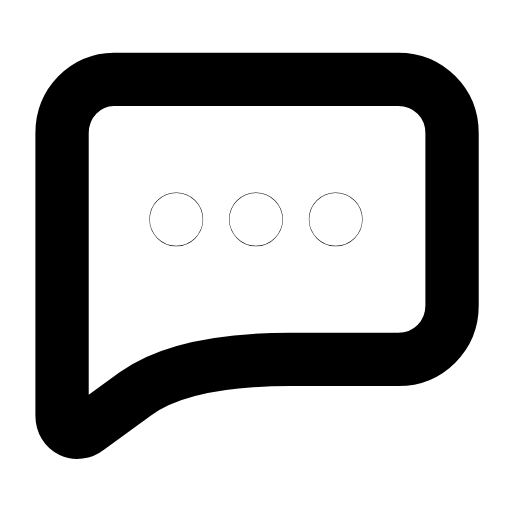
t = 0.00 s
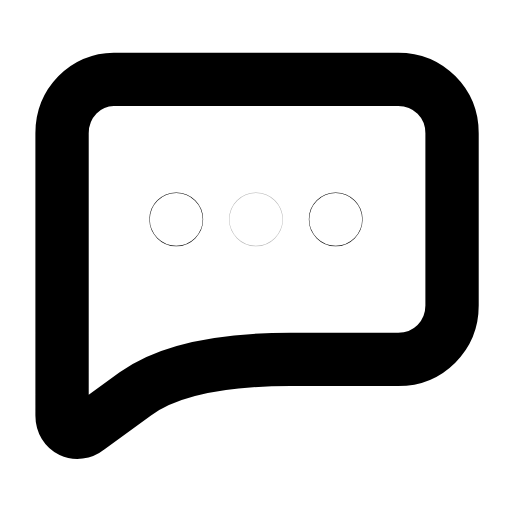
t = 0.27 s
t = 0.54 s: frame unchanged from t = 0.00 s, image omitted
t = 0.78 s: frame unchanged from t = 0.00 s, image omitted
t = 1.07 s: frame unchanged from t = 0.00 s, image omitted
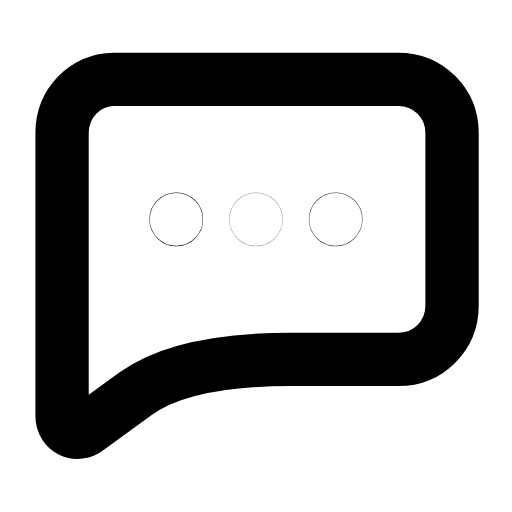
t = 1.20 s

The animated SVG that drew these frames (rendered in a browser with its animation timeline set to each time). Animation: 3 SMIL elements (animate=3); one cycle of 1.60 s, repeats indefinitely.

<svg xmlns="http://www.w3.org/2000/svg" width="24" height="24" viewBox="0 0 24 24" fill="none"><g transform="translate(-0.121 -1.13) scale(1.01)"><path stroke="currentColor" stroke-width="2.475" stroke-linecap="round" stroke-linejoin="round" fill="none" d="M5.4 4.8L18.6 4.8C20 4.8 21.1 5.9 21.1 7.3L21.1 15.3C21.1 16.7 20 17.8 18.6 17.8L13.6 17.8Q8.6 17.8 6.4 19.4L4.2 21C3.7 21.4 3 21.1 3 20.4L3 7.3C3 5.9 4.1 4.8 5.4 4.8Z"></path><circle stroke="currentColor" stroke-width="2.475" stroke-linecap="round" stroke-linejoin="round" fill="none" cx="8.3" cy="11.3" r="0.01"><animate attributeName="opacity" values="1;1;0.3;1;1;1;1;0.3;1;1;1" keyTimes="0;0.0675;0.1215;0.1845;0.45;0.6;0.777;0.819;0.855;0.9;1" dur="1.6s" repeatCount="indefinite" calcMode="spline" keySplines="0.16 1 0.3 1;0.16 1 0.3 1;0.16 1 0.3 1;0.16 1 0.3 1;0.16 1 0.3 1;0.16 1 0.3 1;0.16 1 0.3 1;0.16 1 0.3 1;0.16 1 0.3 1;0.16 1 0.3 1"/></circle><circle stroke="currentColor" stroke-width="2.475" stroke-linecap="round" stroke-linejoin="round" fill="none" cx="12" cy="11.3" r="0.01"><animate attributeName="opacity" values="1;1;0.3;1;1;1;1;0.3;1;1;1" keyTimes="0;0.126;0.18;0.243;0.45;0.6;0.738;0.78;0.816;0.9;1" dur="1.6s" repeatCount="indefinite" calcMode="spline" keySplines="0.16 1 0.3 1;0.16 1 0.3 1;0.16 1 0.3 1;0.16 1 0.3 1;0.16 1 0.3 1;0.16 1 0.3 1;0.16 1 0.3 1;0.16 1 0.3 1;0.16 1 0.3 1;0.16 1 0.3 1"/></circle><circle stroke="currentColor" stroke-width="2.475" stroke-linecap="round" stroke-linejoin="round" fill="none" cx="15.7" cy="11.3" r="0.01"><animate attributeName="opacity" values="1;1;0.3;1;1;1;1;0.3;1;1;1" keyTimes="0;0.1845;0.2385;0.3015;0.45;0.6;0.699;0.741;0.777;0.9;1" dur="1.6s" repeatCount="indefinite" calcMode="spline" keySplines="0.16 1 0.3 1;0.16 1 0.3 1;0.16 1 0.3 1;0.16 1 0.3 1;0.16 1 0.3 1;0.16 1 0.3 1;0.16 1 0.3 1;0.16 1 0.3 1;0.16 1 0.3 1;0.16 1 0.3 1"/></circle></g></svg>
